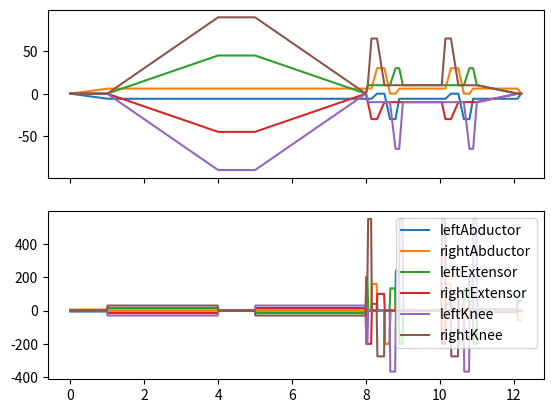

Python code for this plot:
import numpy as np
import matplotlib.pyplot as plt

# Example joint names, replace these with the actual joint objects.
class Joint:
    def __init__(self, name):
        self.name = name

# Example joints, replace with actual joints from EXO24.py
joints = [
    Joint("leftAbductor"),
    Joint("rightAbductor"),
    Joint("leftExtensor"),
    Joint("rightExtensor"),
    Joint("leftKnee"),
    Joint("rightKnee")
]

def get_time(init_time, offset):
    """ Calculate the time for each trajectory point based on the initial time and an offset. """
    return init_time + offset

def interpolate_trajectory(viaPoints, dt):
    """ Interpolates trajectory points to consider velocity control. """
    times = [point[0] for point in viaPoints]
    trajectories = [point[1:] for point in viaPoints]

    # Calculate the time steps
    time_steps = np.arange(times[0], times[-1], dt)

    interpolated_trajectories = np.zeros((len(time_steps), len(trajectories[0])))

    # Interpolating positions
    for i in range(len(trajectories[0])):
        positions = [trajectory[i] for trajectory in trajectories]
        interpolated_trajectories[:, i] = np.interp(time_steps, times, positions)

    return time_steps, interpolated_trajectories

def create_trajectory(dt, speed_scale=1.0):
    GAIT_CYCLE_TIME = 2.0
    viaPoints = []
    # Scaling factor to extend time from 8 seconds to 60 seconds
    scale_factor = 1
    viaPoints.append(np.array([0.0 * scale_factor, -0.0, 0.0, 0.0, -0.0, -0.0, 0.0]))
    viaPoints.append(np.array([1.0 * scale_factor, -6.0, 6.0, 0.0, -0.0, -0.0, 0.0]))

    # SIT TO STAND (Scaled Times)
    viaPoints.append(np.array([4.0 * scale_factor, -6.0, 6.0, 45.0, -45.0, -90.0, 90.0]))
    viaPoints.append(np.array([5.0 * scale_factor, -6.0, 6.0, 45.0, -45.0, -90.0, 90.0]))
    viaPoints.append(np.array([8.0 * scale_factor, -6.0, 6.0, 0.0, -0.0, -0.0, 0.0]))

    

    # Side Step Trajectory (Scaled Times)
    SIDE_STEP_CYCLES = 2
    init_time = 8.0 * scale_factor
    for _ in range(SIDE_STEP_CYCLES):
        viaPoints.append(
            np.array([get_time(init_time, 0.05 * scale_factor), -6.0, 6.0, 10.0, -10.0, -10.0, 10.0])
        )
        viaPoints.append(
            np.array([get_time(init_time, 0.15 * scale_factor), -6, 6, 10.0, -30.0, -10.0, 65.0])
        )
        viaPoints.append(
            np.array([get_time(init_time, 0.30 * scale_factor), -0, 30, 10.0, -30.0, -10.0, 65.0])
        )
        viaPoints.append(
            np.array([get_time(init_time, 0.50 * scale_factor), -0, 30, 10.0, -10, -10.0, 10.0])
        )
        viaPoints.append(
            np.array([get_time(init_time, 0.65 * scale_factor), -30, 0, 10.0, -10, -10.0, 10.0])
        )
        viaPoints.append(
            np.array([get_time(init_time, 0.80 * scale_factor), -30, 0, 30.0, -10.0, -65.0, 10.0])
        )
        viaPoints.append(
            np.array([get_time(init_time, 0.90 * scale_factor), -6, 6, 30.0, -10.0, -65.0, 10.0])
        )
        viaPoints.append(
            np.array([get_time(init_time, 1 * scale_factor), -6, 6, 10.0, -10.0, -10.0, 10.0])
        )
        init_time = init_time + GAIT_CYCLE_TIME * scale_factor

    # RESET HIPS (Scaled Times)
    viaPoints.append(
        np.array([get_time(init_time, 0.10 * scale_factor), -6.0, 6.0, 0.0, 0.0, -0.0, 0.0])
    )
    viaPoints.append(
        np.array([get_time(init_time, 0.20 * scale_factor), -0.0, 0.0, 0.0, -0.0, -0.0, 0.0])
    )

    # Time interpolation
    times = [point[0] for point in viaPoints]
    total_time = times[-1]
    n_steps = int(total_time / dt) + 1

    trajectory_positions = np.zeros((len(viaPoints[0]) - 1, n_steps))
    trajectory_velocities = np.zeros((len(viaPoints[0]) - 1, n_steps))

    for i in range(1, len(viaPoints[0])):
        positions = [point[i] for point in viaPoints]
        trajectory_positions[i - 1, :] = np.interp(
            np.linspace(0, total_time, n_steps), times, positions
        )

    trajectory_velocities = np.gradient(trajectory_positions, axis=1) / dt
    trajectory_velocities *= speed_scale  # Adjust the speed by scaling velocities

    return trajectory_positions, trajectory_velocities

def plot_trajectory(trajectory_positions, trajectory_velocities, joints, dt):
    tt = np.arange(0, len(trajectory_positions[0, :]) * dt, dt)
    fig, ax = plt.subplots(2, sharex=True)
    for j in range(len(trajectory_positions[:, 0])):
        ax[0].plot(tt, trajectory_positions[j, :], label=joints[j].name)
        ax[1].plot(tt, trajectory_velocities[j, :], label=joints[j].name)
    plt.legend(loc="upper right")
    plt.show()

# Define time step
dt = 0.01

# Generate the trajectory
trajectory_positions, trajectory_velocities = create_trajectory(dt)

# Plot the trajectory
plot_trajectory(trajectory_positions, trajectory_velocities, joints, dt)
